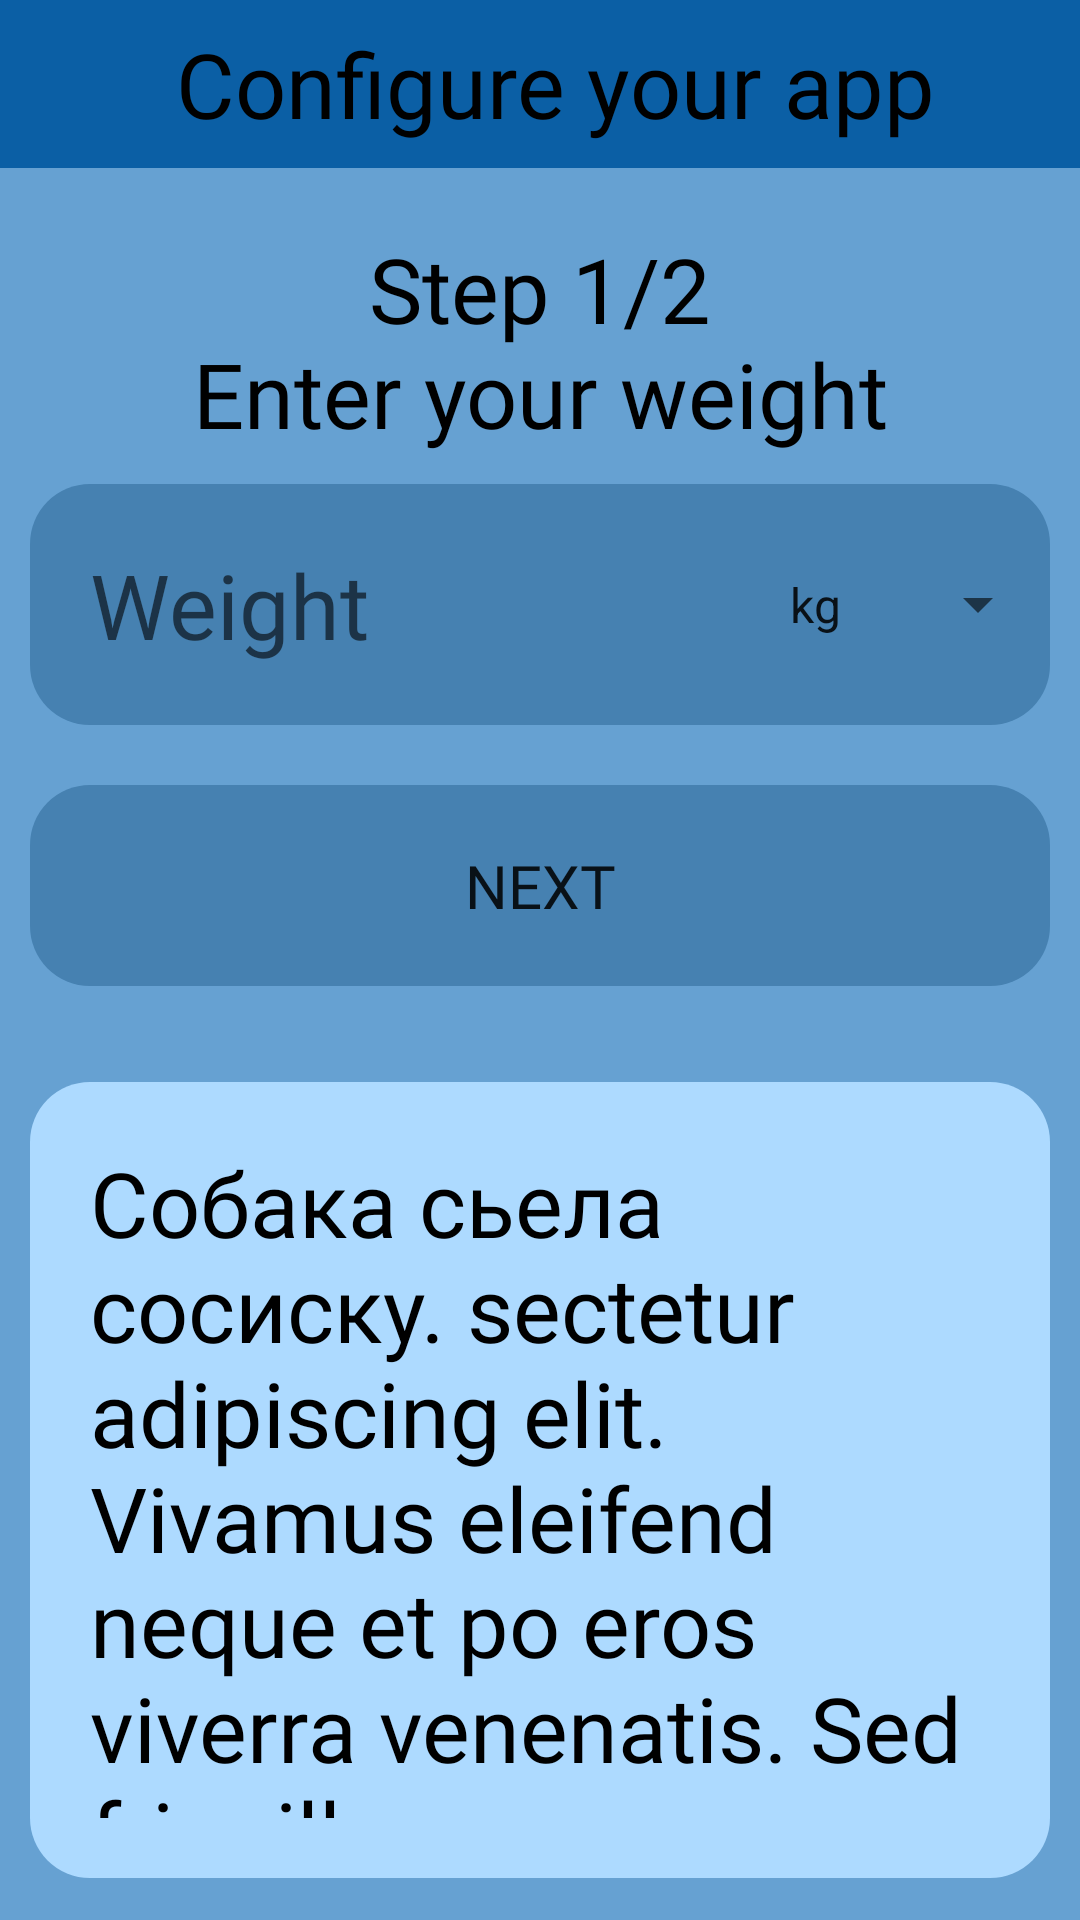

The Android layout XML behind this screen, and the referenced resources:
<!-- AndroidManifest.xml: application theme AppTheme -->
<!-- res/layout/activity_first_setup.xml -->
<?xml version="1.0" encoding="utf-8"?>
<RelativeLayout xmlns:android="http://schemas.android.com/apk/res/android"
    xmlns:app="http://schemas.android.com/apk/res-auto"
    xmlns:tools="http://schemas.android.com/tools"
    android:layout_width="match_parent"
    android:layout_height="match_parent"

    tools:context=".Activities.LaunchActivities.FirstStepActivity">

    <TextView
        android:id="@+id/toolbar"
        android:layout_width="match_parent"
        android:layout_height="wrap_content"
        android:layout_alignParentTop="true"
        android:text="@string/first_setup_title"
        android:gravity="center"
        android:paddingStart="10dp"
        android:fontFamily="@font/regular"
        android:textColor="@color/textColorPrimary"
        android:textSize="30sp"
        android:background="@color/colorPrimaryDark"
        android:minHeight="?attr/actionBarSize"
        android:theme="?attr/actionBarTheme" />

    <TextView
        android:id="@+id/title"
        android:layout_width="match_parent"
        android:layout_height="wrap_content"
        android:layout_below="@id/toolbar"
        android:layout_centerHorizontal="true"
        android:layout_marginLeft="10dp"
        android:layout_marginRight="10dp"
        android:layout_marginTop="20dp"
        android:fontFamily="@font/regular"
        android:gravity="center"
        android:text="@string/step_1"
        android:textColor="@color/textColorPrimary"
        android:textSize="30sp" />

    <include layout="@layout/spinner_edit_text"
        android:layout_marginTop="10dp"
        android:layout_height="wrap_content"
        android:layout_marginRight="10dp"
        android:layout_marginLeft="10dp"
        android:layout_width="match_parent"
        android:layout_below="@id/title"
        android:id="@+id/editTextWithSpinner"/>

    <TextView
        android:id="@+id/weight_description"
        android:layout_width="match_parent"
        android:layout_height="match_parent"
        android:layout_below="@id/nextButton"
        android:layout_alignParentBottom="true"
        android:layout_centerHorizontal="true"
        android:layout_marginLeft="10dp"
        android:layout_marginTop="10dp"
        android:layout_marginRight="10dp"
        android:layout_marginBottom="14dp"
        android:background="@drawable/rounded_edges"
        android:fontFamily="@font/handwritten"
        android:padding="20dp"
        android:text="@string/weight_description"
        android:backgroundTint="@color/colorPrimaryLight"
        android:textColor="@color/textColorPrimary"
        android:textSize="30sp" />


    <Button
        android:id="@+id/nextButton"
        style="@style/Widget.AppCompat.Button.Borderless"
        android:layout_width="match_parent"
        android:layout_height="wrap_content"
        android:onClick="onClick"
        android:layout_below="@+id/editTextWithSpinner"
        android:textSize="20sp"
        android:layout_marginLeft="10dp"
        android:layout_marginRight="10dp"
        android:layout_centerHorizontal="true"
        android:layout_marginTop="20dp"
        android:layout_marginBottom="22dp"
        android:background="@drawable/button_selector_rounded"
        android:fontFamily="@font/regular"
        android:padding="20dp"
        android:text="@string/next_button" />
</RelativeLayout>
<!-- res/layout/spinner_edit_text.xml (included above) -->
<?xml version="1.0" encoding="utf-8"?>
<LinearLayout xmlns:android="http://schemas.android.com/apk/res/android"
    android:layout_width="match_parent"
    android:layout_height="wrap_content"
    android:orientation="vertical">

    <LinearLayout
        android:layout_width="match_parent"
        android:layout_height="wrap_content"
        android:orientation="horizontal"
        android:background="@drawable/button_selector_rounded">

        <EditText
            android:id="@+id/weightEditText1"
            android:layout_width="match_parent"
            android:layout_height="match_parent"
            android:layout_gravity="center_horizontal"
            android:layout_weight="0.9"
            style="@style/Widget.AppCompat.EditText"
            android:drawableRight="@drawable/weight_icon"
            android:drawableTint="@color/textColorPrimary"
            android:background="@null"
            android:fontFamily="@font/handwritten"
            android:hint="@string/weight_enter"
            android:inputType="number"
            android:maxLength="3"
            android:padding="20dp"
            android:textColor="@color/textColorPrimary"
            android:textSize="30sp" />

        <Spinner
            android:id="@+id/spinner"
            android:layout_width="200dp"
            android:layout_height="match_parent"
            android:paddingLeft="-10dp"
            android:entries="@array/scaleType"
            android:spinnerMode="dialog"
            android:layout_weight="1" />
    </LinearLayout>
</LinearLayout>
<!-- resources referenced by this layout -->
<resources>
  <string-array name="scaleType">
          <item>kg</item>
      </string-array>
  <color name="colorPrimaryDark">#0B5FA5</color>
  <color name="colorPrimaryLight">#ADDAFF</color>
  <color name="textColorPrimary">#000000</color>
  <!-- drawable button_selector_rounded (drawable) -->
  <?xml version="1.0" encoding="utf-8"?>
  <selector xmlns:android="http://schemas.android.com/apk/res/android">
   <item android:state_pressed="true" android:drawable="@drawable/rounded_edges_pressed"/>
   <item android:state_pressed="false" android:drawable="@drawable/rounded_edges" />
   <item android:state_checked="true" android:drawable="@drawable/rounded_edges" />
   <item android:state_checked="false" android:drawable="@drawable/rounded_edges_pressed" />
  
  </selector>
  <!-- drawable rounded_edges (drawable) -->
  <?xml version="1.0" encoding="utf-8"?>
  <shape xmlns:android="http://schemas.android.com/apk/res/android">
   <solid android:color="@color/colorPrimaryShaded"/>
      <corners android:radius="20dp"/>
  </shape>
  <string name="first_setup_title">Configure your app</string>
  <string name="next_button">Next</string>
  <string name="step_1">Step 1/2\nEnter your weight</string>
  <string name="weight_description">Собака сьела сосиску. sectetur adipiscing elit. Vivamus eleifend neque et po eros viverra venenatis. Sed fringilla sem non sem feugiat, eget lacinia ipsum tempor</string>
  <string name="weight_enter">Weight</string>
  <style name="AppTheme" parent="Theme.AppCompat.Light.NoActionBar">
          
          <item name="colorPrimary">@color/colorPrimary</item>
          <item name="colorPrimaryDark">@color/colorPrimaryDark</item>
          <item name="colorAccent">@color/colorAccent</item>
          <item name="android:windowBackground">@color/colorPrimary</item>
      </style>
  <!-- drawable rounded_edges_pressed (drawable) -->
  <?xml version="1.0" encoding="utf-8"?>
  <shape xmlns:android="http://schemas.android.com/apk/res/android">
   <solid android:color="@color/colorPrimaryLight"/>
      <corners android:radius="20dp"/>
  </shape>
  <color name="colorPrimaryShaded">#4681B1</color>
  <color name="colorPrimary">#66A1D2</color>
  <color name="colorAccent">#DCF900</color>
</resources>
